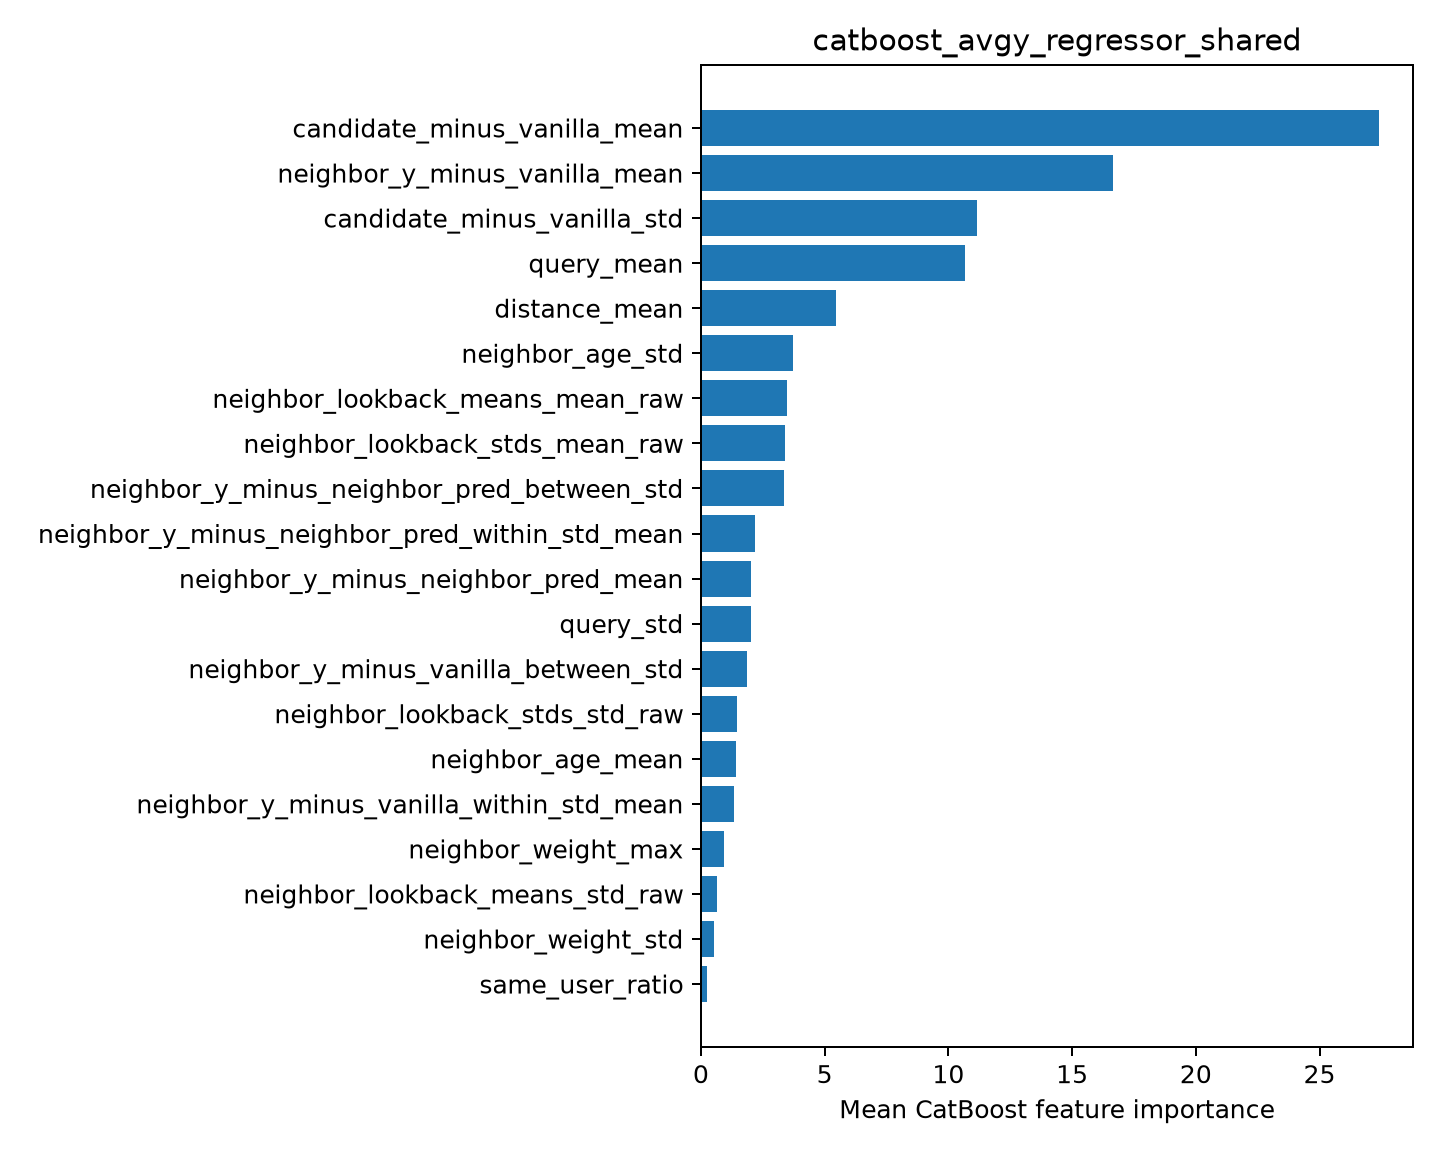

The data file committed next to this chart (first rows):
feature, importance
candidate_minus_vanilla_mean, 27.41
neighbor_y_minus_vanilla_mean, 16.64
candidate_minus_vanilla_std, 11.16
query_mean, 10.67
distance_mean, 5.469
neighbor_age_std, 3.73
neighbor_lookback_means_mean_raw, 3.459
neighbor_lookback_stds_mean_raw, 3.407
neighbor_y_minus_neighbor_pred_between_s…, 3.367
neighbor_y_minus_neighbor_pred_within_st…, 2.17
neighbor_y_minus_neighbor_pred_mean, 2.038
query_std, 2.028
neighbor_y_minus_vanilla_between_std, 1.877
neighbor_lookback_stds_std_raw, 1.458
neighbor_age_mean, 1.421
neighbor_y_minus_vanilla_within_std_mean, 1.342
neighbor_weight_max, 0.938
neighbor_lookback_means_std_raw, 0.6385
neighbor_weight_std, 0.5293
same_user_ratio, 0.2442
